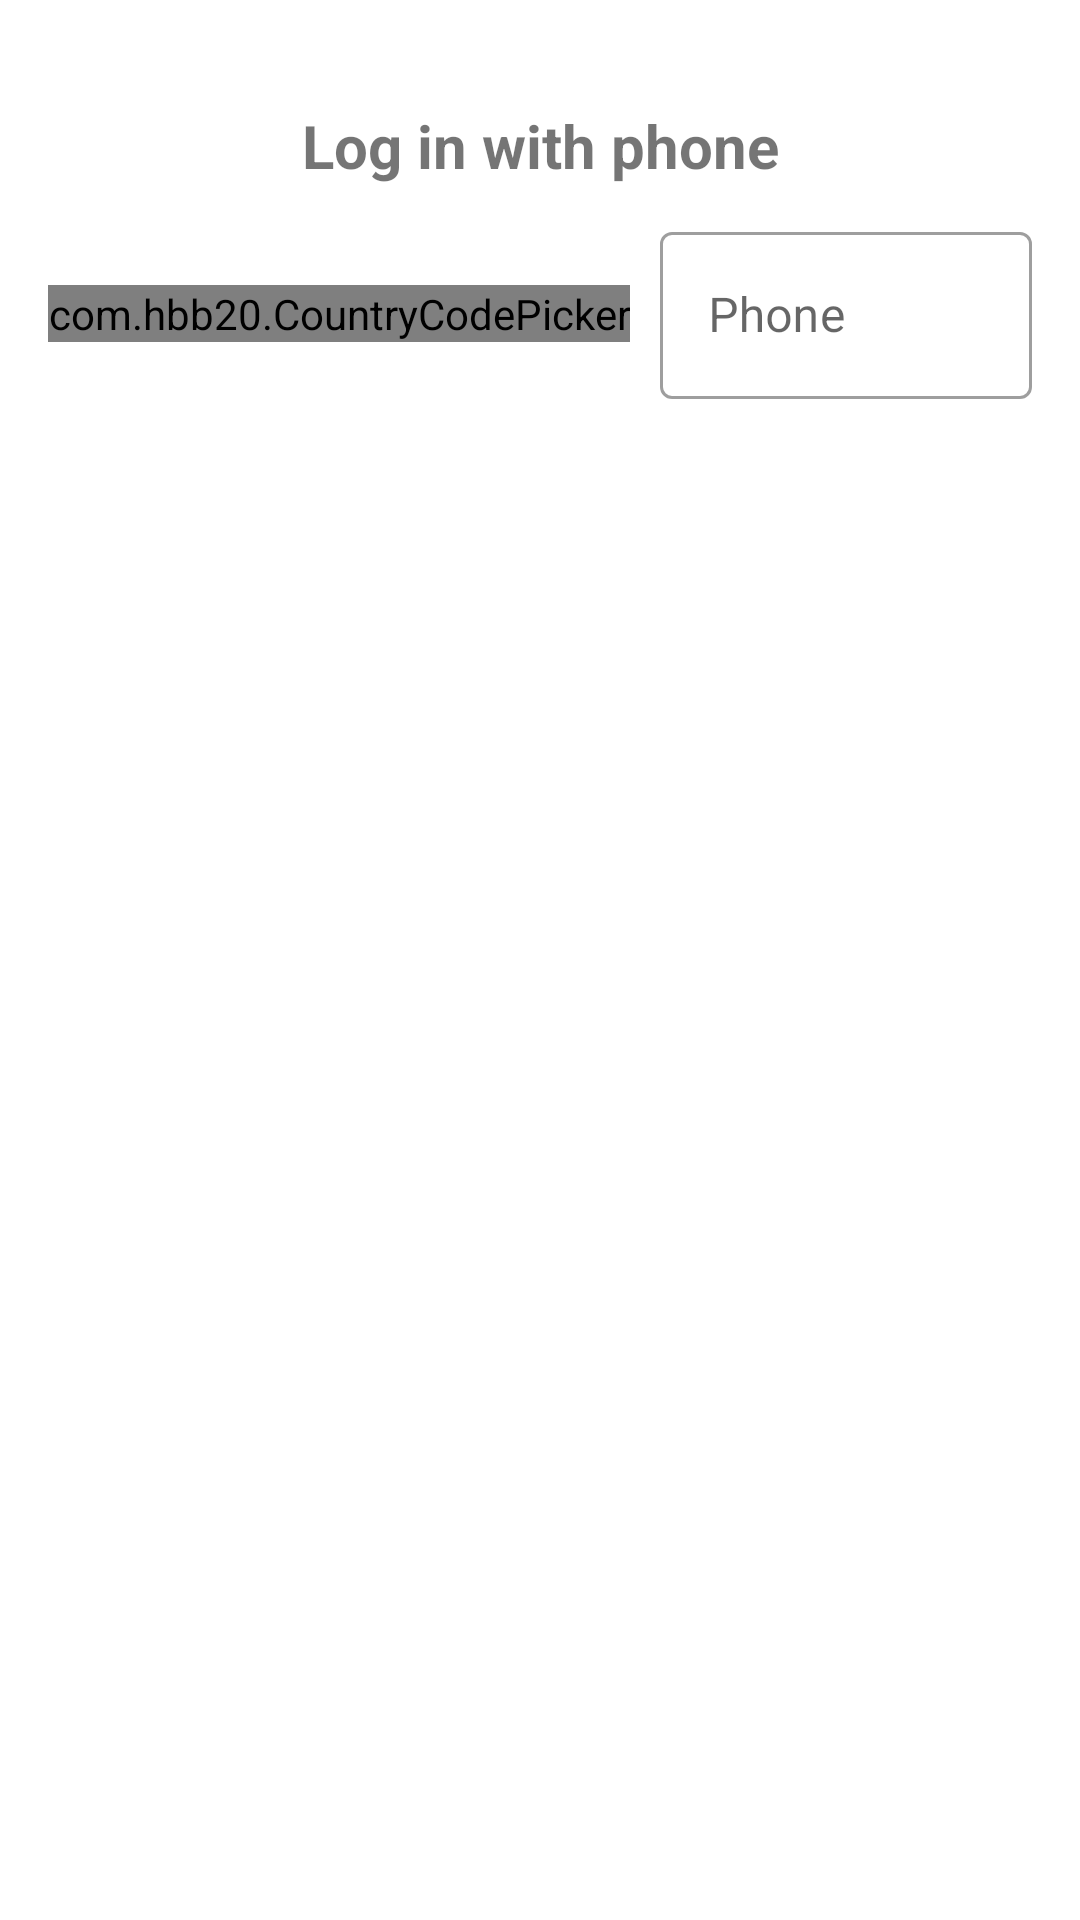

Produce the Android XML layout that renders to this screen, including the resource entries it uses.
<!-- AndroidManifest.xml: application theme Theme.FreelancerFinder -->
<!-- res/layout/dialog_login_phone.xml -->
<?xml version="1.0" encoding="utf-8"?>
<androidx.constraintlayout.widget.ConstraintLayout xmlns:android="http://schemas.android.com/apk/res/android"
    android:layout_width="match_parent"
    android:layout_height="match_parent"
    android:padding="16dp"
    xmlns:app="http://schemas.android.com/apk/res-auto">

    <com.google.android.material.textview.MaterialTextView
        android:id="@+id/tvTitle"
        android:layout_width="wrap_content"
        android:layout_height="wrap_content"
        android:textSize="20sp"
        android:textStyle="bold"
        android:text="@string/login_with_phone"
        app:layout_constraintEnd_toEndOf="parent"
        app:layout_constraintStart_toStartOf="parent"
        app:layout_constraintTop_toTopOf="parent"
        app:layout_constraintBottom_toTopOf="@id/ccp"/>

    <com.hbb20.CountryCodePicker
        android:id="@+id/ccp"
        android:layout_width="wrap_content"
        android:layout_height="wrap_content"
        android:layout_marginTop="14dp"
        android:layout_marginEnd="10dp"
        app:layout_constraintBottom_toBottomOf="@+id/tilPhone"
        app:layout_constraintEnd_toStartOf="@+id/tilPhone"
        app:layout_constraintStart_toStartOf="parent"
        app:layout_constraintTop_toBottomOf="@id/tvTitle" />

    <com.google.android.material.textfield.TextInputLayout
        android:id="@+id/tilPhone"
        android:layout_width="0dp"
        android:layout_height="wrap_content"
        android:layout_marginTop="10dp"
        style="@style/Widget.MaterialComponents.TextInputLayout.OutlinedBox"
        app:layout_constraintTop_toBottomOf="@id/tvTitle"
        app:layout_constraintStart_toEndOf="@+id/ccp"
        app:layout_constraintEnd_toEndOf="parent">

        <com.google.android.material.textfield.TextInputEditText
            android:id="@+id/etPhone"
            android:inputType="phone"
            android:layout_width="match_parent"
            android:layout_height="wrap_content"
            android:hint="@string/phone" />

    </com.google.android.material.textfield.TextInputLayout>

</androidx.constraintlayout.widget.ConstraintLayout>
<!-- resources referenced by this layout -->
<resources>
  <string name="login_with_phone">Log in with phone</string>
  <string name="phone">Phone</string>
  <style name="Theme.FreelancerFinder" parent="Theme.MaterialComponents.DayNight.NoActionBar">
          
          <item name="colorPrimary">@color/blue_logo_variant</item>
          <item name="colorPrimaryVariant">@color/blue_logo</item>
          <item name="colorOnPrimary">@color/white</item>
          <item name="colorAccent">@color/blue_logo</item>
          
          <item name="colorSecondary">@color/yellow_logo</item>
          <item name="colorSecondaryVariant">@color/yellow_logo_variant</item>
          <item name="colorOnSecondary">@color/black</item>
          
          <item name="android:statusBarColor">?attr/colorPrimary</item>
          
          <item name="backgroundColor">@color/white</item>
      </style>
  <color name="blue_logo_variant">#427CA3</color>
  <color name="blue_logo">#72C2E9</color>
  <color name="white">#FFFFFFFF</color>
  <color name="yellow_logo">#EFC01F</color>
  <color name="yellow_logo_variant">#E3CB7C</color>
  <color name="black">#FF000000</color>
</resources>
